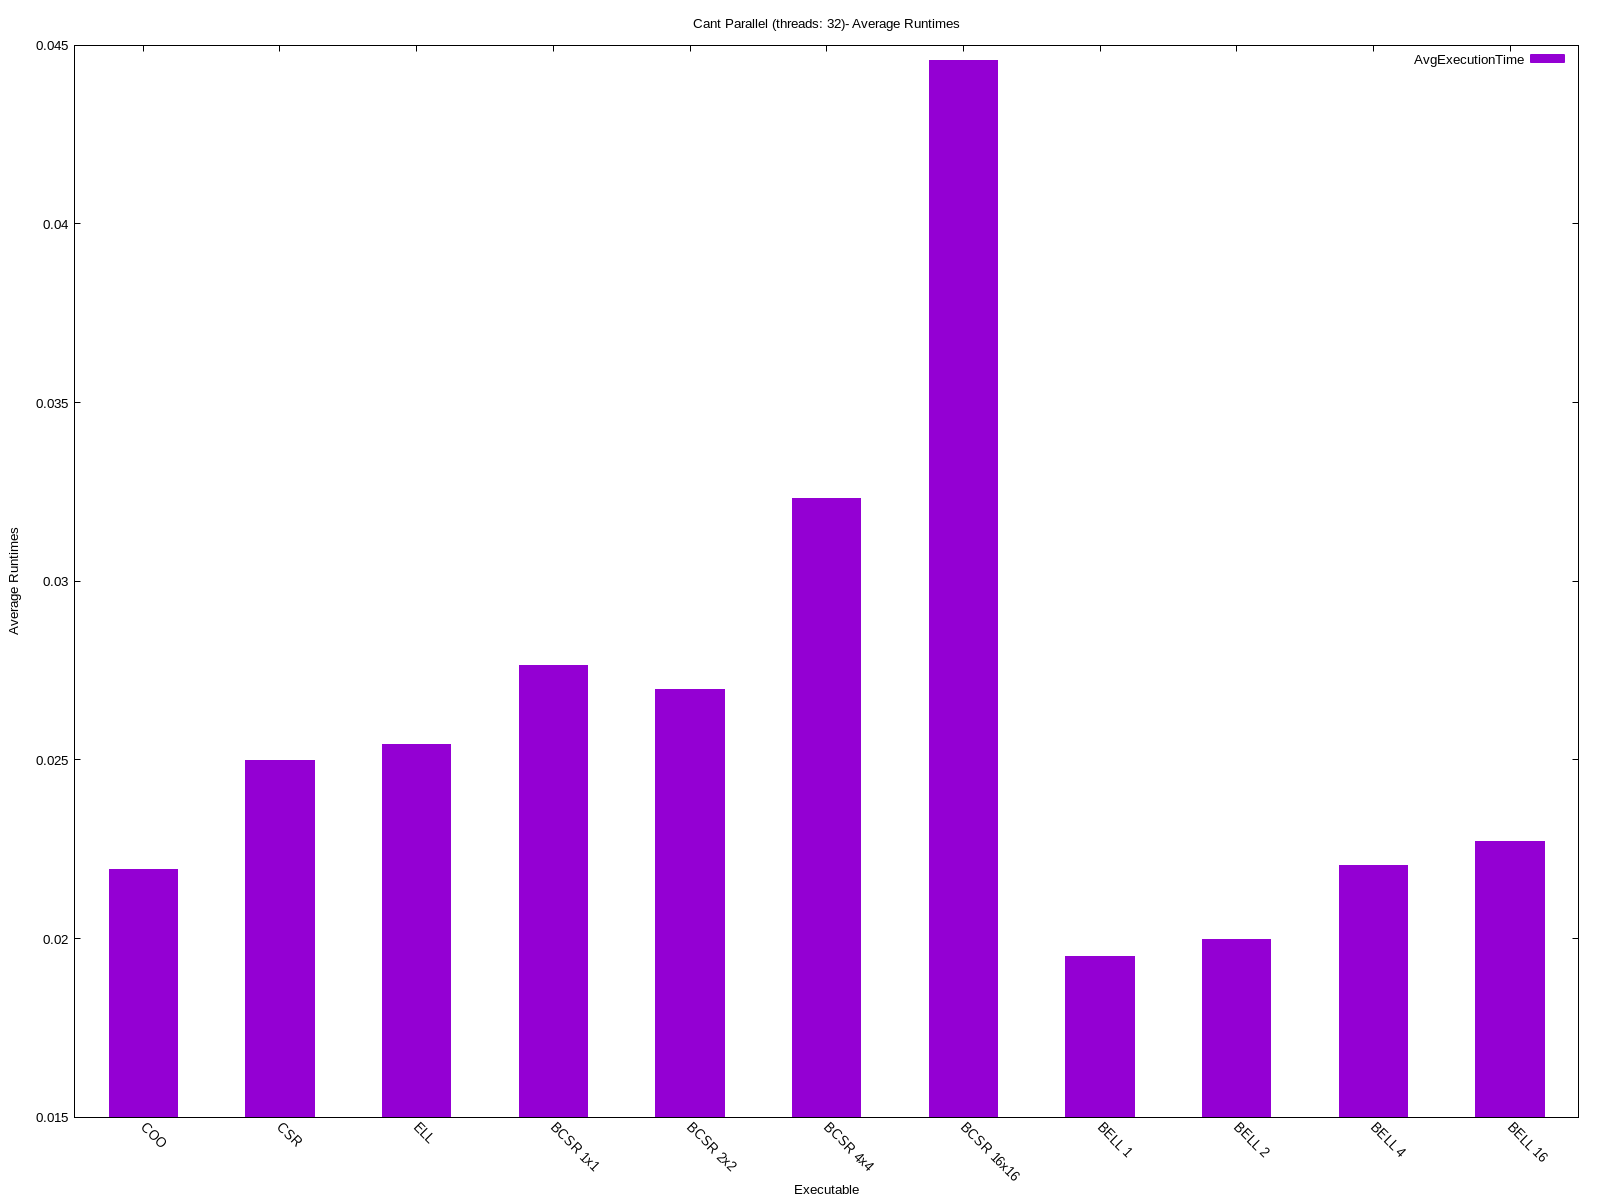

The file beside this chart, header and first rows:
COO, 0.021928
CSR, 0.02498
ELL, 0.02542
BCSR 1x1, 0.02764
BCSR 2x2, 0.02698
BCSR 4x4, 0.03231
BCSR 16x16, 0.04457
BELL 1, 0.01949
BELL 2, 0.01997
BELL 4, 0.02205
BELL 16, 0.02272
